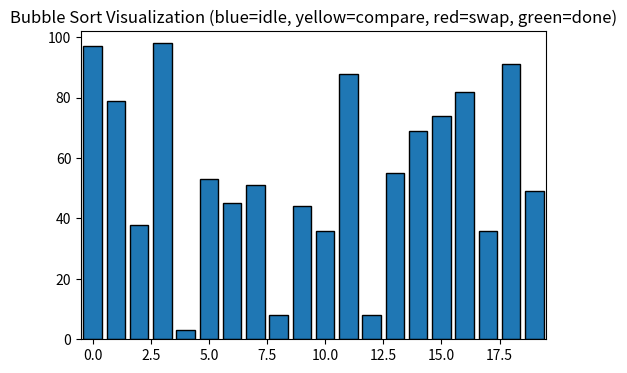

Python code for this plot:
"""
Bubble Sort Visualizer (matplotlib animation)

How to use:
  - Install dependencies:
      pip install matplotlib numpy

  - Run:
      python bubble_sort_visual.py
    Optional args:
      --n N         # number of elements (default 20)
      --interval I  # ms between frames (default 150)
      --seed S      # random seed

What it does:
  - Generates a random integer list and produces an animated bar chart.
  - Highlights the two elements being compared (yellow) and swapped (red).
  - When finished, bars turn green (sorted).
"""

import argparse
import random
import copy
import sys

import numpy as np
import matplotlib.pyplot as plt
import matplotlib.animation as animation


def bubble_sort_steps(arr):
    """
    Generator yielding steps for visualization.
    Yields tuples: (action, i, j, array_snapshot)
      action: 'compare', 'swap', 'done'
      i, j: indices involved (-1 if none)
      array_snapshot: shallow copy of current array
    """
    a = arr[:]  # work on copy
    n = len(a)
    if n <= 1:
        yield ('done', -1, -1, a.copy())
        return

    for passnum in range(n - 1):
        made_swap = False
        for j in range(n - passnum - 1):
            # comparison step
            yield ('compare', j, j + 1, a.copy())
            if a[j] > a[j + 1]:
                # swap step
                a[j], a[j + 1] = a[j + 1], a[j]
                made_swap = True
                yield ('swap', j, j + 1, a.copy())
        # if no swaps were made, array is sorted -> we can finish early
        if not made_swap:
            break

    yield ('done', -1, -1, a.copy())


def make_animation(data, interval=150, title="Bubble Sort Visualization"):
    """
    Create a matplotlib FuncAnimation from a list of steps produced by bubble_sort_steps.
    """
    steps = list(data)  # materialize generator into frames
    if len(steps) == 0:
        raise ValueError("No steps to animate")

    # final array length from first snapshot
    _, _, _, arr0 = steps[0]
    n = len(arr0)
    indices = np.arange(n)

    fig, ax = plt.subplots(figsize=(max(6, n * 0.25), 4))
    plt.title(title)
    bar_container = ax.bar(indices, arr0, align='center', color='tab:blue', edgecolor='black')
    ax.set_xlim(-0.5, n - 0.5)
    padding = max(1, int(max(arr0) * 0.05))
    ax.set_ylim(0, max(arr0) + padding)

    # Text to show current operation
    op_text = ax.text(0.02, 0.95, "", transform=ax.transAxes, fontsize=10, verticalalignment='top')

    def update(frame_index):
        action, i, j, arr = steps[frame_index]
        # update bar heights
        for rect, h in zip(bar_container, arr):
            rect.set_height(h)
            rect.set_color('tab:blue')  # default

        # Color-code relevant bars
        if action == 'compare':
            if 0 <= i < n:
                bar_container[i].set_color('gold')
            if 0 <= j < n:
                bar_container[j].set_color('gold')
            op_text.set_text(f"Comparing indices {i} and {j}")
        elif action == 'swap':
            if 0 <= i < n:
                bar_container[i].set_color('crimson')
            if 0 <= j < n:
                bar_container[j].set_color('crimson')
            op_text.set_text(f"Swapped indices {i} and {j}")
        elif action == 'done':
            # mark all bars as sorted (green)
            for rect in bar_container:
                rect.set_color('seagreen')
            op_text.set_text("Sorted ✔")
        else:
            op_text.set_text(str(action))

        return (*bar_container, op_text)

    ani = animation.FuncAnimation(fig, update, frames=len(steps), interval=interval, blit=False, repeat=False)
    return ani


def ascii_visual(arr, width=50):
    """
    Simple ASCII visualization for terminal: prints horizontal bars scaled to width.
    Useful if you can't run the graphical animation.
    """
    maxv = max(arr) if arr else 1
    for v in arr:
        bar = '#' * int((v / maxv) * width)
        print(f"{v:3} |{bar}")


def main():
    parser = argparse.ArgumentParser(description="Bubble Sort Visualizer")
    parser.add_argument('--n', type=int, default=20, help='number of elements to sort')
    parser.add_argument('--interval', type=int, default=150, help='milliseconds between frames')
    parser.add_argument('--seed', type=int, default=None, help='random seed')
    parser.add_argument('--ascii', action='store_true', help='print ASCII steps in terminal (non-graphical)')
    args = parser.parse_args()

    if args.seed is not None:
        random.seed(args.seed)
        np.random.seed(args.seed)

    if args.n <= 0:
        print("n must be > 0")
        sys.exit(1)

    # Create random data
    data = list(np.random.randint(1, args.n * 5 + 1, size=args.n))
    print("Initial array:", data)

    if args.ascii:
        # Produce ASCII step-by-step with a short pause
        import time
        for step in bubble_sort_steps(data):
            action, i, j, arr = step
            print("\033[H\033[J", end="")  # clear terminal (works on many terminals)
            print(f"Action: {action}  indices: {i},{j}")
            ascii_visual(arr, width=60)
            time.sleep(args.interval / 1000.0)
        print("Done.")
        return

    # Graphical animation
    ani = make_animation(bubble_sort_steps(data), interval=args.interval,
                         title="Bubble Sort Visualization (blue=idle, yellow=compare, red=swap, green=done)")

    # To show interactively:
    plt.show()

    # If you'd like to save the animation to file (mp4 or gif), uncomment below:
    # Requires ffmpeg (for mp4) or pillow (for gif). Example to save:
    # ani.save('bubble_sort.mp4', writer='ffmpeg', fps=1000/args.interval)
    # ani.save('bubble_sort.gif', writer='pillow', fps=1000/args.interval)


if __name__ == '__main__':
    main()
